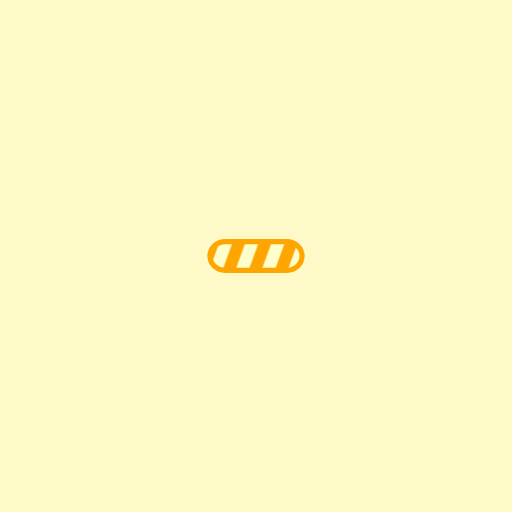
t = 0.00 s
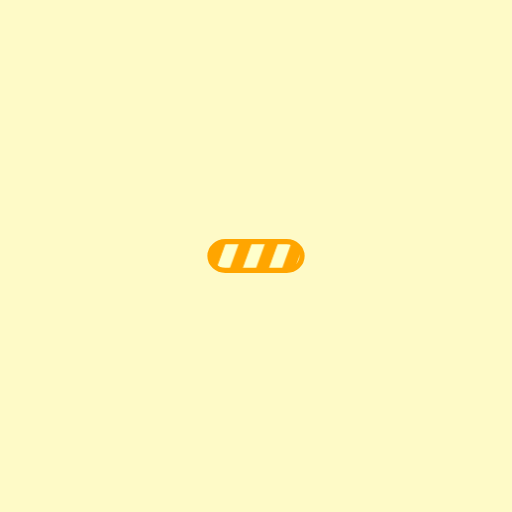
t = 0.25 s
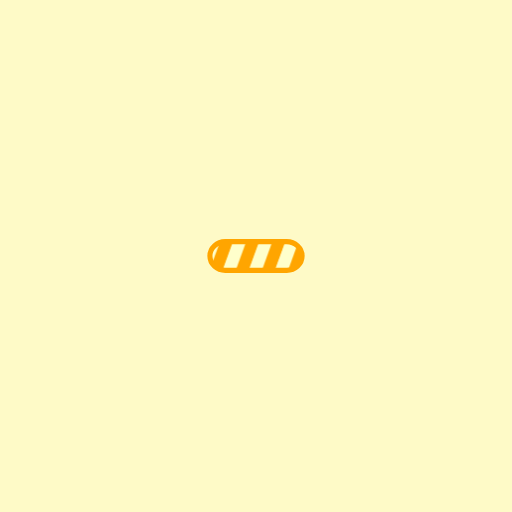
t = 0.50 s
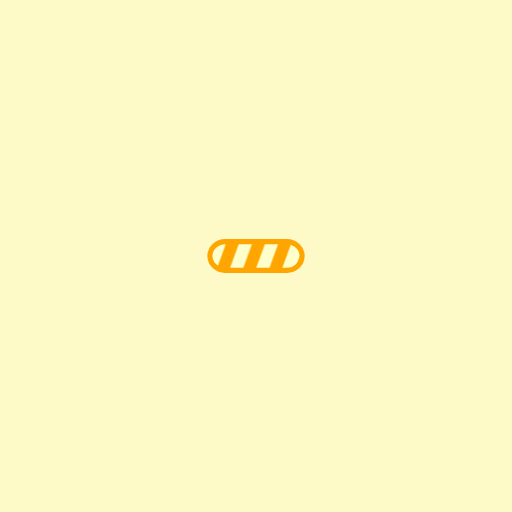
t = 0.75 s

The animated SVG that drew these frames (rendered in a browser with its animation timeline set to each time). Animation: 1 SMIL element (animateTransform=1); one cycle of 1.00 s, repeats indefinitely.

<svg xmlns="http://www.w3.org/2000/svg" width="80" height="80" class="lds-stripe" preserveAspectRatio="xMidYMid" style="background:#fefac7 0 0" viewBox="-200 -200 500 500"><defs><pattern id="a" width="100" height="100" x="0" y="0" patternUnits="userSpaceOnUse"><g transform="translate(7.8)"><path fill="orange" d="M-20-10h10v120h-10z" transform="rotate(20 50 50) scale(1.2)"/><path fill="#ffffcb" d="M-10-10H0v120h-10z" transform="rotate(20 50 50) scale(1.2)"/><path fill="orange" d="M0-10h10v120H0z" transform="rotate(20 50 50) scale(1.2)"/><path fill="#ffffcb" d="M10-10h10v120H10z" transform="rotate(20 50 50) scale(1.2)"/><path fill="orange" d="M20-10h10v120H20z" transform="rotate(20 50 50) scale(1.2)"/><path fill="#ffffcb" d="M30-10h10v120H30z" transform="rotate(20 50 50) scale(1.2)"/><path fill="orange" d="M40-10h10v120H40z" transform="rotate(20 50 50) scale(1.2)"/><path fill="#ffffcb" d="M50-10h10v120H50z" transform="rotate(20 50 50) scale(1.2)"/><path fill="orange" d="M60-10h10v120H60z" transform="rotate(20 50 50) scale(1.2)"/><path fill="#ffffcb" d="M70-10h10v120H70z" transform="rotate(20 50 50) scale(1.2)"/><path fill="orange" d="M80-10h10v120H80z" transform="rotate(20 50 50) scale(1.2)"/><path fill="#ffffcb" d="M90-10h10v120H90z" transform="rotate(20 50 50) scale(1.2)"/><path fill="orange" d="M100-10h10v120h-10zM110-10h10v120h-10z" transform="rotate(20 50 50) scale(1.2)"/><animateTransform attributeName="transform" dur="1s" keyTimes="0;1" repeatCount="indefinite" type="translate" values="0 0;26 0"/></g></pattern></defs><rect width="90" height="28" x="5" y="36" fill="url(#a)" stroke="orange" stroke-width="5" rx="15" ry="15"/></svg>
